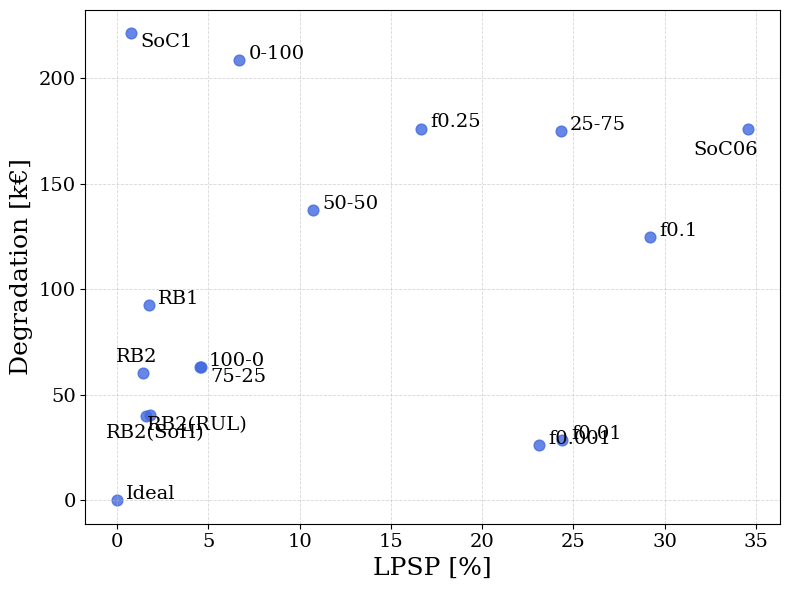

Python code for this plot:
import numpy as np
import matplotlib.pyplot as plt

plt.rcParams.update({
    "text.usetex": False,          # Pas besoin de LaTeX externe
    "mathtext.fontset": "cm",      # Computer Modern (style LaTeX)
    "font.family": "serif",        # Police générale
    "axes.labelsize": 18,
    "axes.titlesize": 20,
    "legend.fontsize": 15,
    "xtick.labelsize": 14,
    "ytick.labelsize": 14,
    "lines.linewidth": 1.8,
    "lines.markersize": 5,
    "grid.alpha": 0.7,
    "grid.linestyle": "--",
    "grid.linewidth": 0.6
})

# Données bleues (points d'origine)
points = np.array([
    [6.6997, 208.7457],   # 0-100
    [24.3189, 175.2456],  # 25-75
    [10.7333, 137.6821],  # 50-50
    [4.6102, 63.0629],    # 75-25
    [4.5393, 63.2961],    # 100-0
    [1.4320, 60.5127],    # RB2
    [1.6156, 39.9420],    # RB2(SoH)
    [1.7701, 92.6865],    # RB1
    [0.7954, 221.3859],   # SoC1
    [34.5915, 175.8923],  # SoC06
    [1.8278, 40.5302],    # RB2(RUL)
    [16.6714, 176.2612],  # f0.25
    # [21.2558, 195.8383],  # f0.5
    # [33.7325, 197.9101],  # f0.75
    [29.2080, 124.6891],  # f0.1
    [24.3900, 28.4552],   # f0.01
    # [28.8937, 50.0139],   # f0.05
    [23.1259, 26.3755],   # f0.001
    [0.0000, 0.0000]      # Ideal
])


# labels = ['0-100', '25-75', '50-50', '75-25', '100-0', 'RB2', 
#           'RB2(SoH)', 'RB1', 'SoC1', 'SoC06','Ideal']

labels = ['0-100', '25-75', '50-50', '75-25', '100-0', 'RB2', 
          'RB2(SoH)', 'RB1', 'SoC1', 'SoC06','RB2(RUL)','f0.25','f0.1','f0.01','f0.001','Ideal']

# Création de la figure
fig, ax = plt.subplots(figsize=(8, 6))

# Affichage des points bleus
ax.scatter(points[:, 0], points[:, 1], color='royalblue', s=60, alpha=0.8)

# Ajout des labels avec conditions spécifiques
for i, label in enumerate(labels):
    if label == 'RB2(RUL)':
        ax.text(points[i, 0] - 0.2, points[i, 1] - 0.4, label, 
                fontsize=14, color='black', verticalalignment='top')
    
    elif label == 'RB2':
        ax.text(points[i, 0] - 1.5, points[i, 1] + 11.5, label, 
                fontsize=14, color='black', verticalalignment='top')  
        
    elif label == 'SoC06':
        ax.text(points[i, 0] - 3, points[i, 1] - 5.5, label, 
                fontsize=14, color='black', verticalalignment='top')         
    elif label == 'SoC1':
        ax.text(points[i, 0] + 0.5, points[i, 1] + 0.3, label, 
                fontsize=14, color='black', verticalalignment='top')  
    elif label == '75-25':
        ax.text(points[i, 0] +0.5, points[i, 1] -0.4, label, 
                fontsize=14, color='black', verticalalignment='top')    
        
    elif label == 'RB2(SoH)':
        # MODIFICATION ICI : on soustrait au lieu d'ajouter pour descendre le label
        # Ajuste le -0.8 selon tes préférences de distance
        ax.text(points[i, 0]+0.5, points[i, 1] - 4, label, 
                fontsize=14, color='black', verticalalignment='top', horizontalalignment='center')  
    
    else:
        # Placement standard pour les autres
        ax.text(points[i, 0] + 0.5, points[i, 1] + 0.5, label, 
                fontsize=14, color='black')

# Style de l'axe
ax.set_xlabel("LPSP [%]", fontsize=18)
ax.set_ylabel("Degradation [k€]", fontsize=18)
ax.grid(True, linestyle='--', alpha=0.5)

plt.tight_layout()
plt.savefig("pareto_ems.pdf", format='pdf', bbox_inches='tight')
plt.show()
